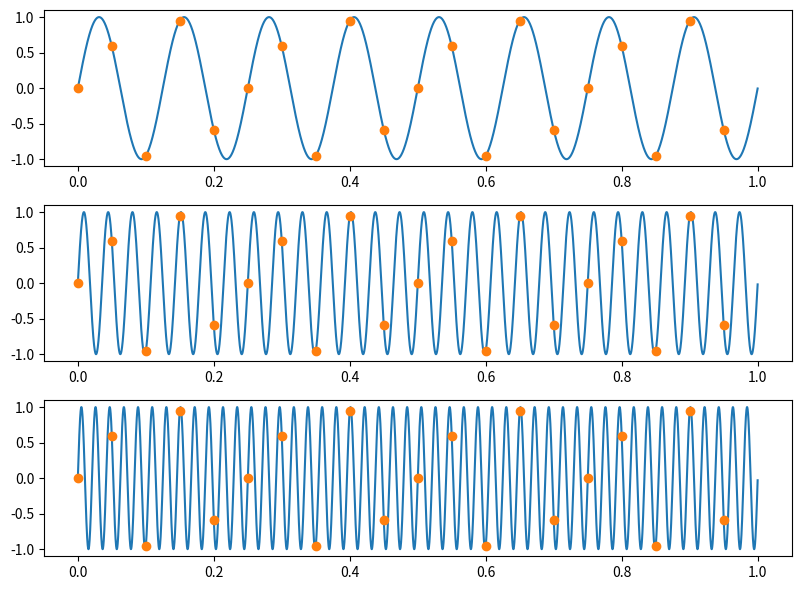

This figure's Python source:
import matplotlib.pyplot as plt
import scipy
import numpy as np
import math
import time
from scipy.io import wavfile

# N = [128, 256, 512, 1024, 2048, 4096] # 8192
#
# # 1
# t = np.linspace(0, 1, 10000)
# x = np.sin(2 * np.pi * 70 * t)
# calc_time_me = []
# calc_time_me_fft = []
# calc_time_np = []
#
# for a in N:
# # DFT
#     start = time.time()
#     X = np.zeros(a, dtype=np.complex128)
#     for m in range(a):
#         for n in range(a):
#             X[m] += x[n] * np.exp(-2 * np.pi * 1j * m * n / a)
#     end = time.time()
#     calc_time_me.append(end - start)
#
#     # FFT
#     start = time.time()
#     X = np.zeros(a, dtype=np.complex128)
#     for m in range(int(a / 2)):
#         for n in range(int(a / 2)):
#             X[m] += x[2 * m] * np.exp(-2 * np.pi * 1j * 2 * m * n / a) + x[2 * m + 1] * np.exp(
#                 -2 * np.pi * 1j * (2 * m + 1) * n / a)
#     end = time.time()
#     calc_time_me_fft.append(end - start)
#
#
#     # NP FFT
#     start = time.perf_counter() # daca ii dau cu time, face mult prea repede si da append 0
#                                     # salveaza niste valori in cache ig?
#     X = np.fft.fft(x, a)
#     end = time.perf_counter()
#     calc_time_np.append(end - start)
#
# print("My time: " + str(calc_time_me))
# print("My time fft: " + str(calc_time_me_fft))
# print("Np time: " + str(calc_time_np))
#
# fig, ax = plt.subplots()
# ax.plot(N, calc_time_me, label="Implementare de mana DFT")
# ax.plot(N, calc_time_me_fft, label="Implementare de mana FFT")
# ax.plot(N, calc_time_np, label="Implementare numpy")
# ax.set_xlabel("DFT points")
# ax.set_ylabel("Timp (s)")
# ax.legend()
# ax.grid()
# ax.set_yscale("log")
# plt.show()

# TODO; de facut calculul vectorial, nu cu cicluri for (pt ca np inmulteste matricile in c si da mult
# mai repede

# 2
# f < fs / 2, unde fs e frecv de esantionare, acum vreau ca fs / 2 < f
fs = 20
f = 8
t = np.linspace(0, 1, fs, endpoint=False)
t_good = np.linspace(0, 1, 10000, endpoint=False)

signal_real = np.sin(2 * np.pi * f * t_good)
signal_esant = np.sin(2 * np.pi * f * t)

f1 = f + fs
f2 = f + 2 * fs

signal1_good = np.sin(2 * np.pi * f1 * t_good)
signal1 = np.sin(2 * np.pi * f1 * t)

signal2_good = np.sin(2 * np.pi * f2 * t_good)
signal2 = np.sin(2 * np.pi * f2 * t)

fig, axs = plt.subplots(3, figsize=(8, 6))
axs[0].plot(t_good, signal_real)
axs[0].plot(t, signal_esant, marker="o", linestyle="")
axs[1].plot(t_good, signal1_good)
axs[1].plot(t, signal1, marker="o", linestyle="")
axs[2].plot(t_good, signal2_good)
axs[2].plot(t, signal2, marker="o", linestyle="")
plt.tight_layout()
plt.show()
#
# # 3 fs / 2 > f
# fs = 200
# f = 8
# t = np.linspace(0, 1, fs, endpoint=False)
# t_good = np.linspace(0, 1, 10000, endpoint=False)
#
# signal_real = np.sin(2 * np.pi * f * t_good)
# signal_esant = np.sin(2 * np.pi * f * t)
#
# f1 = f + fs
# f2 = f + 2 * fs
#
# signal1_good = np.sin(2 * np.pi * f1 * t_good)
# signal1 = np.sin(2 * np.pi * f1 * t)
#
# signal2_good = np.sin(2 * np.pi * f2 * t_good)
# signal2 = np.sin(2 * np.pi * f2 * t)
#
# fig, axs = plt.subplots(3, figsize=(8, 6))
# axs[0].plot(t_good, signal_real)
# axs[0].plot(t, signal_esant, marker="o", linestyle="")
# axs[1].plot(t_good, signal1_good)
# axs[1].plot(t, signal1, marker="o", linestyle="")
# axs[2].plot(t_good, signal2_good)
# axs[2].plot(t, signal2, marker="o", linestyle="")
# plt.tight_layout()
# plt.show()
# Se observa ca semnalul din prima figura este esantionat corect acum, dar pentru ca celelalte
# sunt calculate in functie de fs, inca apare fenomenul de aliasing


# 4
# Frecventele emise de contrabas sunt intre 40 si 200 de HZ
# Frecventa minima cu care trebuie esantionat semnalul trece-banda, astfel incat
# cel discretizat sa contina toate componentele pe care le poate produce trebuie sa fie macar
# dublul celei mai inalte frecvente care limiteaza banda
# Avand in vedere ca semnalul nostru nu este centrat in 0, lungimea de banda este de
# 200 - 40 = 160 Hz
# ceea ce inseamna ca
# => fs >= 2B => fs >= 320 => fsmin = 320
# daca am fi aplicat criteriul Nyquist, fs ar fi trebuit sa fie 200 * 2 = 400H Hz (intrucat
# cea mai mare frecventa ar fi fost 200), dar aici semnalul meu nu se centreaza in 0
# asa ca de asta fac scaderea 200 - 40, ca sa vad care este B


# 5
# Vocalele a, e, i au o intensitate a culorii mai puternica (adica e amplitudinea sinusoidei mai mare)
# de asemenea, vocala u este mai slaba si are frecventa mai joasa (coloana nu ajunge la fel de sus)

# 6
# sample_rate, signal = wavfile.read("vocale.wav")
# #Pentru ca semnalul este stereo, selectez doar primul canal
# if len(signal.shape) > 1:
#     signal = signal[:, 0]
#
# N = len(signal)
# group_dim = int(N * 1 / 100)
# step = group_dim // 2
# group_nr = (N - group_dim) // step + 1
# spectrogram = []
#
# for i in range(group_nr):
#     start = i * step
#     end = start + group_dim
#
#     if end > N:
#         break
#
#     group = signal[start:end]
#     fft_group = np.fft.fft(group)
#     spectrogram.append(np.abs(fft_group))
#
# spectrogram = np.array(spectrogram).T # ca sa am frecventa pe oriz
# spectrogram = spectrogram[:group_dim//2, :]
# spectrogram_db = 20 * np.log10(spectrogram + 1e-10)
#
# t = np.linspace(0, N / sample_rate, group_nr)
# freq = np.linspace(0, sample_rate / 2, group_dim // 2)
#
# plt.pcolormesh(t, freq, spectrogram_db, shading='gouraud', cmap='plasma')
#
# plt.xlabel('Timp (s)')
# plt.ylabel('Frecvență (Hz)')
# plt.colorbar(label='Magnitudine (dB)')
# plt.show()
#daca inchizi un ochi si inclini capul seamana putin cu ala din Audacity

# 7
p_signal_db = 90
snr_db = 80

# SNR = Psemnal / Pzgomot
# SNRdb = 10log10 SNR
# SNRdb = Psemnaldb - Pzgomotdb
print("Puterea zgomotului este de " + str(p_signal_db - snr_db) + " decibeli")